Run: headless pygame with SDL's dummy video driver; simulated clock (each Clock.tick advances the game by its frame time, no real sleeping); random seed 0; keys injected as events and as key.get_pressed() state; no mouse input.
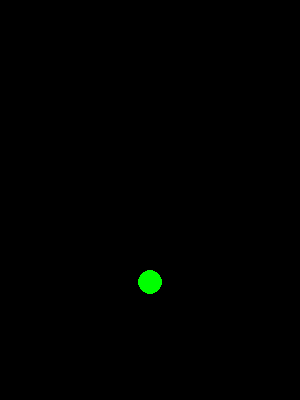
Frame 1 of 4 · flips 1–60 · no input
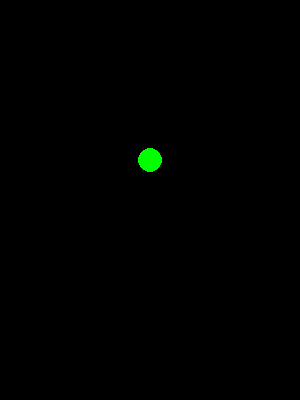
Frame 2 of 4 · flips 61–180 · tapped SPACE, RETURN · held RIGHT (→), D
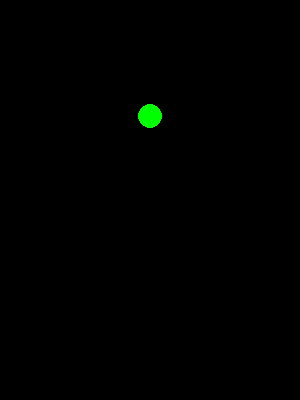
Frame 3 of 4 · flips 181–300 · held DOWN (↓), S
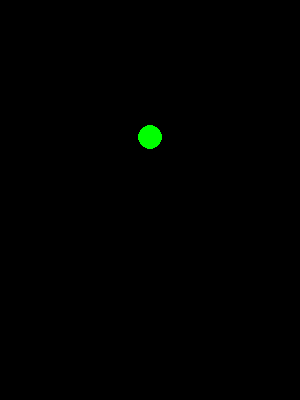
Frame 4 of 4 · flips 301–420 · held LEFT (←), A, UP (↑), W

The pygame program that drew these frames:

import pygame, sys
import pygame.locals as GAME_GLOBALS
import pygame.event as GAME_EVENTS

pygame.init()
clock=pygame.time.Clock()
surface =pygame.display.set_mode((300,400))
pygame
current_y = 100
dy = 0
gravity = 0.1

color=(255,0,0)

#dy =-2

def drawBall(drawY, drawX, color=(0,255,0)):
 pygame.draw.circle(surface, (0, 255, 0), (drawX, int(current_y)), 12)

def quitGame():
	pygame.quit()
	sys.exit()
while True:
    surface.fill((0,0,0))
    dy -= gravity
    current_y -= dy
    drawBall(current_y,150)
    

    print(current_y)
    if current_y>376 or current_y<10:
        print("**************************")
        dy *= -1
        color =(0,0,255)
	
    for event in GAME_EVENTS.get():
        if event.type == pygame.KEYDOWN:
            if event.key == pygame.K_ESCAPE:
                quitGame()
        if event.type == GAME_GLOBALS.QUIT:
            quitGame()
                            
    clock.tick(30)
    pygame.display.update()
